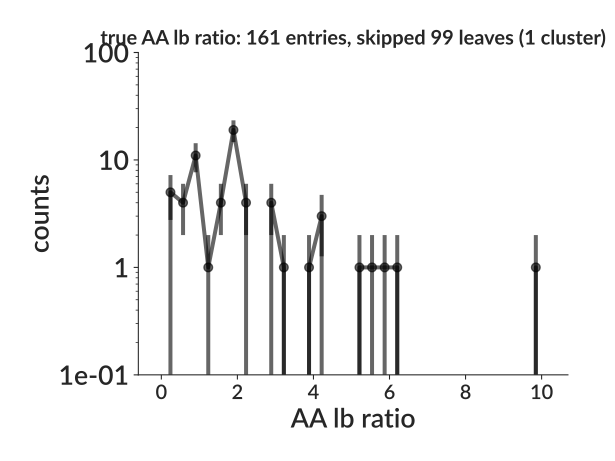

The table this chart was drawn from, first rows:
bin_low_edge, contents, binlabel, error
-0.2572, 0.0, , 0.0
0.07415, 5.0, , 2.236
0.4055, 4.0, , 2.0
0.7368, 11.0, , 3.317
1.068, 1.0, , 1.0
1.399, 4.0, , 2.0
1.731, 19.0, , 4.359
2.062, 4.0, , 2.0
2.393, 0.0, , 0.0
2.725, 4.0, , 2.0
3.056, 1.0, , 1.0
3.387, 0.0, , 0.0
3.719, 1.0, , 1.0
4.05, 3.0, , 1.732
4.381, 0.0, , 0.0
4.713, 0.0, , 0.0
5.044, 1.0, , 1.0
5.375, 1.0, , 1.0
5.706, 1.0, , 1.0
6.038, 1.0, , 1.0
6.369, 0.0, , 0.0
6.7, 0.0, , 0.0
7.032, 0.0, , 0.0
7.363, 0.0, , 0.0
7.694, 0.0, , 0.0
8.026, 0.0, , 0.0
8.357, 0.0, , 0.0
8.688, 0.0, , 0.0
9.02, 0.0, , 0.0
9.351, 0.0, , 0.0
9.682, 1.0, , 1.0
10.01, 0.0, , 0.0
